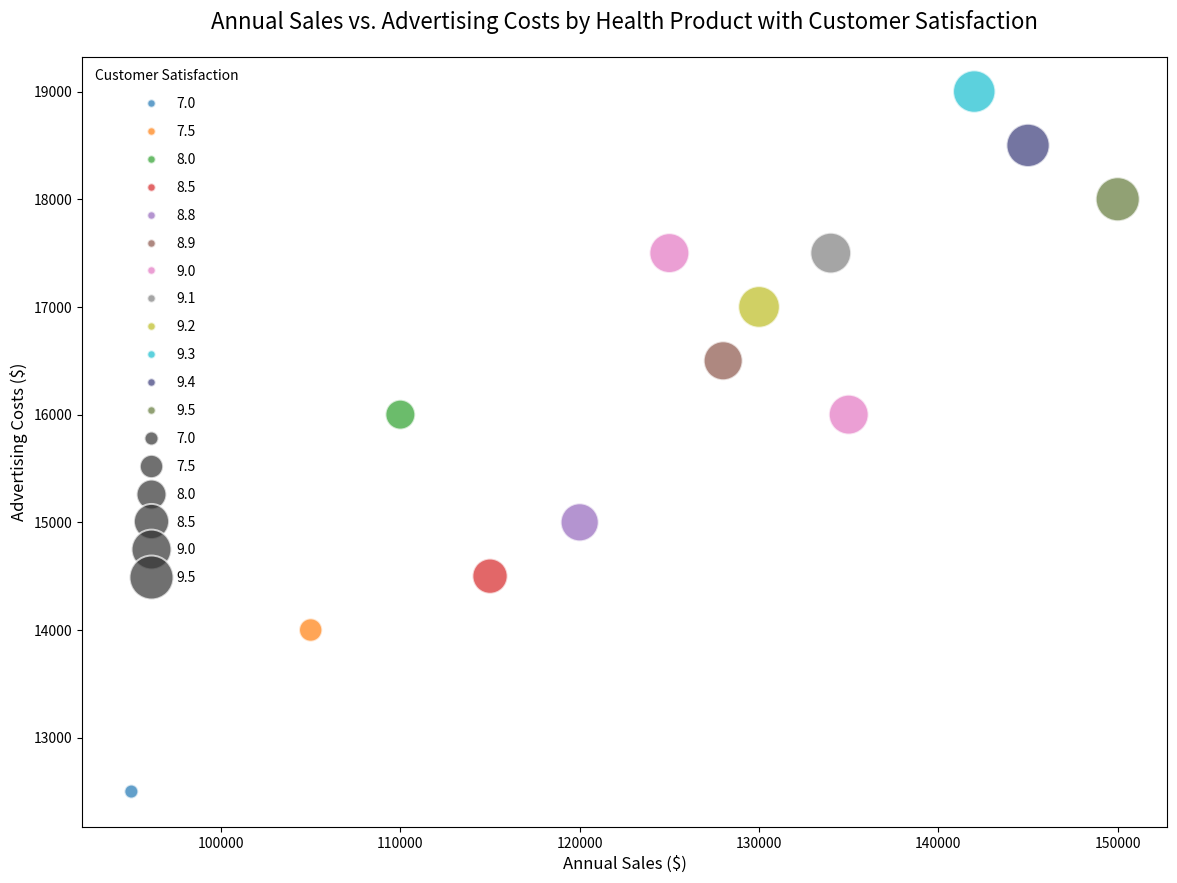

The matplotlib source for this figure:

import seaborn as sns
import matplotlib.pyplot as plt
import pandas as pd

# Create a DataFrame from the data above.
data = {
    'Product': ['Health Product A', 'Health Product B', 'Health Product C', 'Health Product D', 'Health Product E', 
                'Health Product F', 'Health Product G', 'Health Product H', 'Health Product I', 'Health Product J', 
                'Health Product K', 'Health Product L', 'Health Product M'],
    'Annual Sales': [150000, 110000, 115000, 125000, 130000, 
                     95000, 105000, 145000, 120000, 135000, 
                     142000, 128000, 134000],
    'Advertising Costs': [18000, 16000, 14500, 17500, 17000, 
                          12500, 14000, 18500, 15000, 16000,
                          19000, 16500, 17500],
    'Customer Satisfaction': [9.5, 8.0, 8.5, 9.0, 9.2, 
                              7.0, 7.5, 9.4, 8.8, 9.0,
                              9.3, 8.9, 9.1]
}

df = pd.DataFrame(data)

# Define the bubble chart
plt.figure(figsize=(14, 10))
bubble_chart = sns.scatterplot(data=df, x='Annual Sales', y='Advertising Costs', 
                               hue='Customer Satisfaction', size='Customer Satisfaction', 
                               sizes=(100, 1000), alpha=0.7, 
                               palette=["#1f77b4", "#ff7f0e", "#2ca02c", "#d62728", 
                                        "#9467bd", "#8c564b", "#e377c2", "#7f7f7f",
                                        "#bcbd22", "#17becf", "#393b79", "#637939", "#8c6d31"])

# Enhance legend and labels
plt.legend(scatterpoints=1, frameon=False, labelspacing=1, title='Customer Satisfaction')
plt.title('Annual Sales vs. Advertising Costs by Health Product with Customer Satisfaction', fontsize=16, pad=20)
plt.xlabel('Annual Sales ($)', fontsize=12)
plt.ylabel('Advertising Costs ($)', fontsize=12)

# Create the visualization
plt.show()
